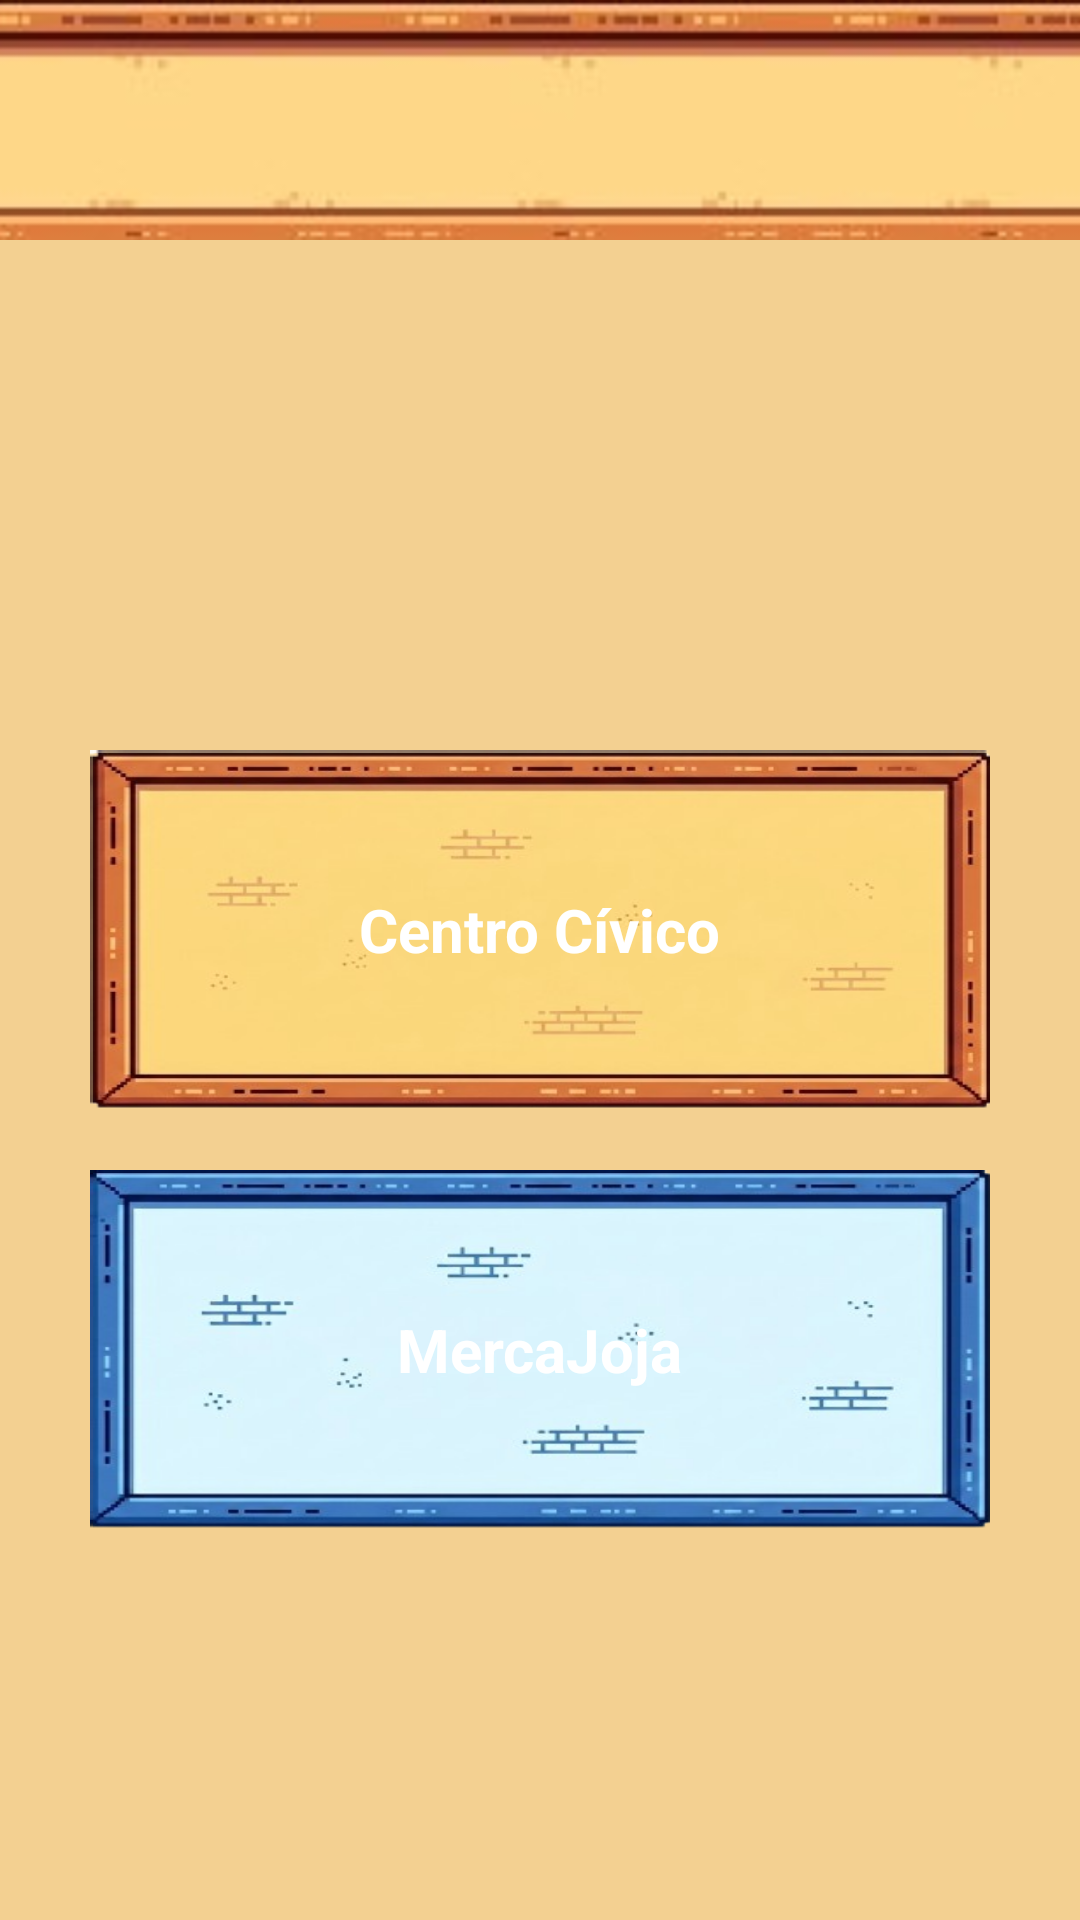

Write the Android layout XML for this screen, with the resource values it uses.
<!-- AndroidManifest.xml: application theme Theme.Stardewvalley -->
<!-- res/layout/screen_elecciones.xml -->
<?xml version="1.0" encoding="utf-8"?>
<FrameLayout xmlns:android="http://schemas.android.com/apk/res/android"
    android:layout_width="match_parent"
    android:layout_height="match_parent"
    android:background="@drawable/fondo">

    <LinearLayout
        android:layout_width="match_parent"
        android:layout_height="match_parent"
        android:orientation="vertical"
        android:gravity="center_horizontal">

        
        <include layout="@layout/superior" />

        
        <View
            android:layout_width="match_parent"
            android:layout_height="110dp" />

        
        <FrameLayout
            android:id="@+id/btnCentroCivico"
            android:layout_width="300dp"
            android:layout_height="120dp"
            android:layout_marginBottom="20dp"
            android:background="@drawable/cartel"
            android:clickable="true"
            android:focusable="true">

            <TextView
                android:layout_width="wrap_content"
                android:layout_height="wrap_content"
                android:layout_gravity="center"
                android:text="Centro Cívico"
                android:textColor="#FFFFFF"
                android:textSize="20sp"
                android:textStyle="bold" />
        </FrameLayout>

        
        <FrameLayout
            android:id="@+id/btnJoja"
            android:layout_width="300dp"
            android:layout_height="120dp"
            android:background="@drawable/cartel_mercajoja"
            android:clickable="true"
            android:focusable="true">

            <TextView
                android:layout_width="wrap_content"
                android:layout_height="wrap_content"
                android:layout_gravity="center"
                android:text="MercaJoja"
                android:textColor="#FFFFFF"
                android:textSize="20sp"
                android:textStyle="bold" />
        </FrameLayout>

        
        <View
            android:layout_width="match_parent"
            android:layout_height="0dp"
            android:layout_weight="1" />

    </LinearLayout>
</FrameLayout>
<!-- res/layout/superior.xml (included above) -->
<?xml version="1.0" encoding="utf-8"?>
<LinearLayout xmlns:android="http://schemas.android.com/apk/res/android"
    android:layout_width="match_parent"
    android:layout_height="wrap_content"
    android:orientation="vertical">

    <FrameLayout
        android:layout_width="match_parent"
        android:layout_height="wrap_content"
        android:layout_marginBottom="30dp">

        <ImageView
            android:layout_width="match_parent"
            android:layout_height="80dp"
            android:layout_marginBottom="30dp"
            android:scaleType="centerCrop"
            android:src="@drawable/superior" />

    </FrameLayout>
</LinearLayout>
<!-- resources referenced by this layout -->
<resources>
  <!-- drawable superior: jpg bitmap (drawable, 8821 bytes) -->
  <style name="Theme.Stardewvalley" parent="Theme.MaterialComponents.DayNight.NoActionBar">
          
          <item name="colorPrimary">#4E2C12</item>
          <item name="colorPrimaryVariant">#351E0C</item>
          <item name="colorOnPrimary">#FFFFFF</item>
  
          
          <item name="android:windowBackground">#F3D091</item> 
          <item name="android:windowDisablePreview">false</item>
      </style>
</resources>
